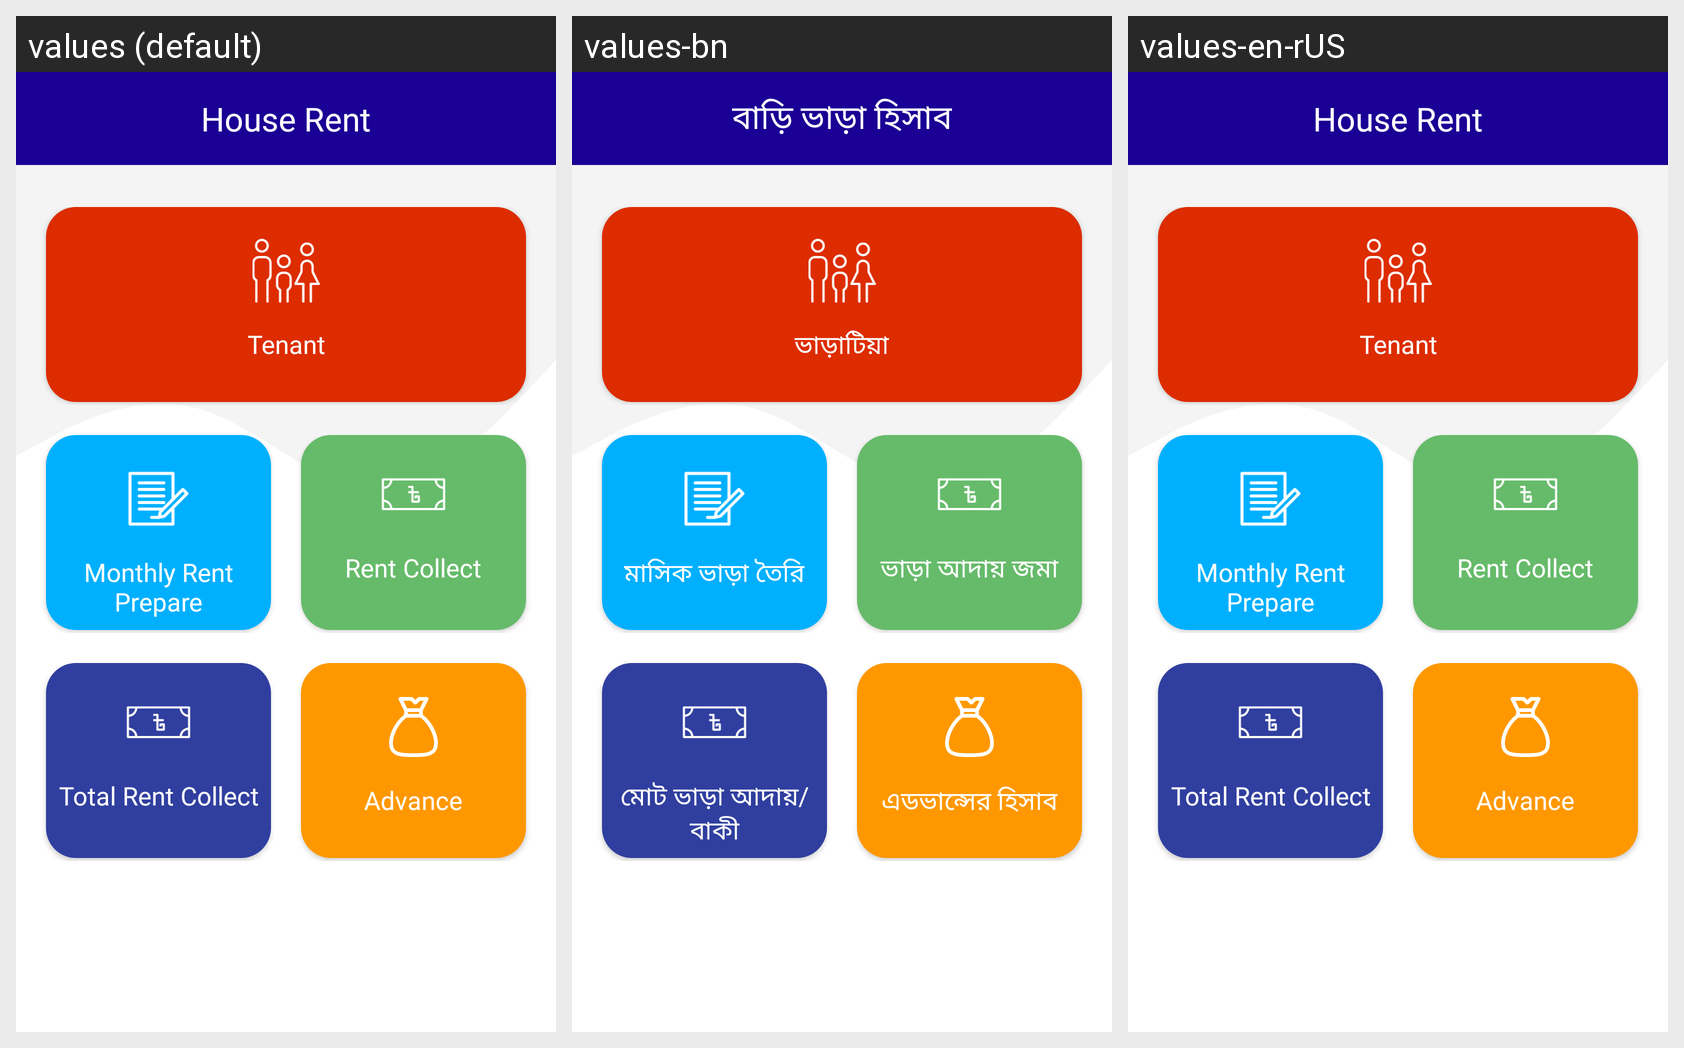

Translations of the strings shown on this Android screen, per locale in the grid:
Android screen res/layout/activity_house_rent.xml rendered under 3 locales, left to right: values (default), values-bn, values-en-rUS. Device: Nexus 5 (rendered at 1080×1920; each locale shown at half size, 540×960, under a caption strip naming it); theme Theme.MyHome.
Strings drawn on this screen, with the default value and each locale's value (text and hints the layout hard-codes, and strings that could not be matched under every locale, appear in the picture but are not listed):

house_rent
  values: House Rent
  values-bn: বাড়ি ভাড়া হিসাব
  values-en-rUS: House Rent

tenant
  values: Tenant
  values-bn: ভাড়াটিয়া
  values-en-rUS: Tenant

monthly_rent_prepare
  values: Monthly Rent Prepare
  values-bn: মাসিক ভাড়া তৈরি
  values-en-rUS: Monthly Rent Prepare

rent_collect_provide
  values: Rent Collect
  values-bn: ভাড়া আদায় জমা
  values-en-rUS: Rent Collect

total_rent_collect
  values: Total Rent Collect
  values-bn: মোট ভাড়া আদায়/বাকী
  values-en-rUS: Total Rent Collect

advance_account
  values: Advance
  values-bn: এডভান্সের হিসাব
  values-en-rUS: Advance
